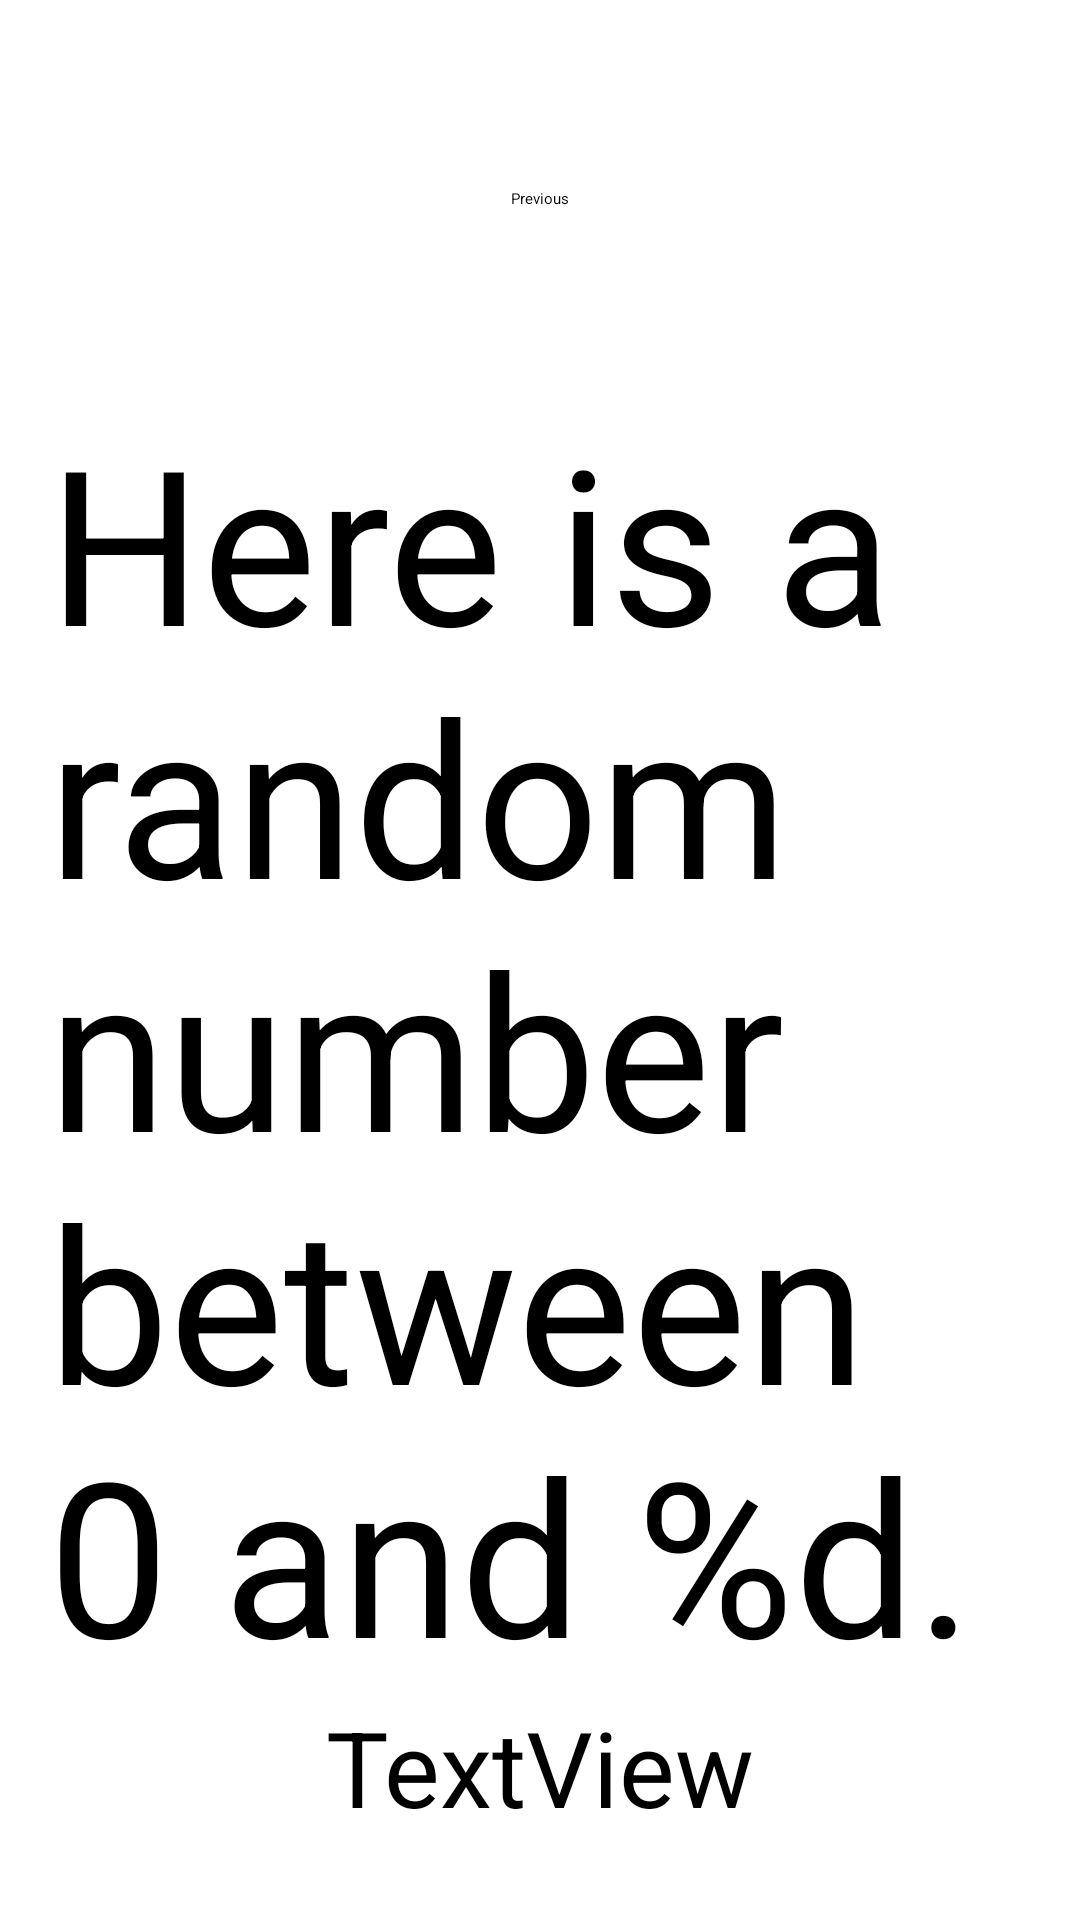

Layout XML and referenced resources for this Android screen:
<!-- AndroidManifest.xml: application theme Theme.Tutorial -->
<!-- res/layout/fragment_second.xml -->
<?xml version="1.0" encoding="utf-8"?>
<androidx.core.widget.NestedScrollView xmlns:android="http://schemas.android.com/apk/res/android"
    xmlns:app="http://schemas.android.com/apk/res-auto"
    xmlns:tools="http://schemas.android.com/tools"
    android:layout_width="match_parent"
    android:layout_height="match_parent"
    tools:context=".SecondFragment">

    <androidx.constraintlayout.widget.ConstraintLayout
        android:layout_width="match_parent"
        android:layout_height="match_parent"
        android:padding="16dp">

        <Button
            android:id="@+id/button_second"
            android:layout_width="wrap_content"
            android:layout_height="wrap_content"
            android:text="@string/previous"
            app:layout_constraintBottom_toTopOf="@id/textview_second"
            app:layout_constraintEnd_toEndOf="parent"
            app:layout_constraintStart_toStartOf="parent"
            app:layout_constraintTop_toTopOf="parent"
            app:layout_constraintVertical_bias="0.45" />

        <TextView
            android:id="@+id/textview_second"
            android:layout_width="wrap_content"
            android:layout_height="wrap_content"
            android:layout_marginTop="16dp"
            android:text="@string/random_heading"
            android:textSize="72sp"
            app:layout_constraintBottom_toBottomOf="parent"
            app:layout_constraintEnd_toEndOf="parent"
            app:layout_constraintStart_toStartOf="parent"
            app:layout_constraintTop_toBottomOf="@id/button_second" />

        <TextView
            android:id="@+id/textview_random"
            android:layout_width="wrap_content"
            android:layout_height="wrap_content"
            android:text="TextView"
            android:textSize="35sp"
            app:layout_constraintEnd_toEndOf="parent"
            app:layout_constraintStart_toStartOf="parent"
            app:layout_constraintTop_toBottomOf="@+id/textview_second" />
    </androidx.constraintlayout.widget.ConstraintLayout>
</androidx.core.widget.NestedScrollView>
<!-- resources referenced by this layout -->
<resources>
  <string name="previous">Previous</string>
  <string name="random_heading">Here is a random number between 0 and %d.</string>
  <style name="Theme.Tutorial" parent="Base.Theme.Tutorial">
      
      <item name="android:navigationBarColor">@android:color/transparent</item>
      <item name="android:statusBarColor">@android:color/transparent</item>
      <item name="android:windowLightStatusBar">?attr/isLightTheme</item>
    </style>
</resources>
